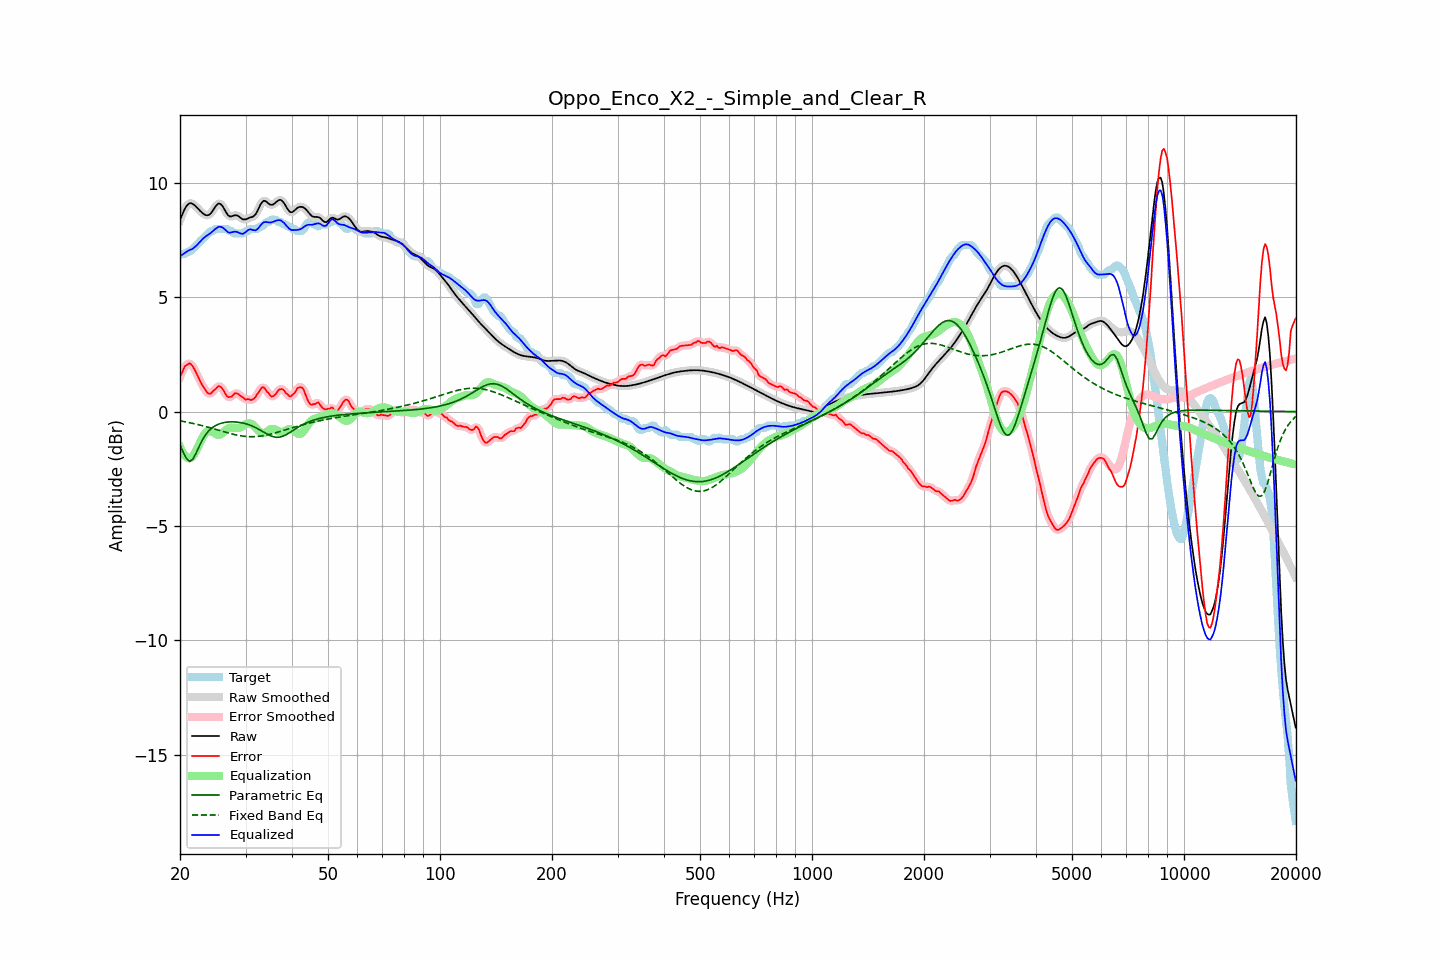

Source data for this figure (header and first rows):
frequency, raw, error, smoothed, error_smoothed, equalization, parametric_eq, fixed_band_eq, equalized_raw, equalized_smoothed, target
20.00, 8.37, 1.52, 8.36, 1.51, -1.55, -1.46, -0.41, 6.83, 6.82, 6.86
20.20, 8.55, 1.66, 8.56, 1.68, -1.70, -1.62, -0.42, 6.84, 6.85, 6.89
20.40, 8.71, 1.82, 8.72, 1.83, -1.83, -1.78, -0.43, 6.88, 6.89, 6.89
20.61, 8.87, 1.98, 8.86, 1.95, -1.93, -1.92, -0.45, 6.94, 6.93, 6.89
20.81, 8.98, 2.02, 8.98, 2.04, -2.00, -2.06, -0.46, 6.99, 6.98, 6.96
21.02, 9.06, 2.07, 9.06, 2.09, -2.03, -2.12, -0.47, 7.03, 7.03, 6.99
21.23, 9.11, 2.11, 9.10, 2.09, -2.04, -2.18, -0.49, 7.07, 7.06, 7.00
21.44, 9.11, 2.06, 9.11, 2.06, -2.02, -2.13, -0.50, 7.09, 7.09, 7.05
21.66, 9.07, 1.97, 9.08, 1.97, -1.95, -2.08, -0.52, 7.13, 7.13, 7.11
21.87, 9.03, 1.85, 9.03, 1.85, -1.84, -1.95, -0.53, 7.18, 7.18, 7.18
22.09, 8.96, 1.71, 8.96, 1.71, -1.72, -1.82, -0.55, 7.24, 7.24, 7.25
22.31, 8.89, 1.56, 8.89, 1.56, -1.58, -1.67, -0.57, 7.31, 7.31, 7.33
22.54, 8.81, 1.41, 8.81, 1.41, -1.42, -1.51, -0.58, 7.39, 7.39, 7.40
22.76, 8.74, 1.27, 8.74, 1.27, -1.28, -1.37, -0.60, 7.47, 7.47, 7.48
22.99, 8.68, 1.14, 8.68, 1.14, -1.14, -1.23, -0.62, 7.54, 7.54, 7.54
23.22, 8.63, 1.03, 8.63, 1.02, -1.02, -1.12, -0.64, 7.61, 7.61, 7.60
23.45, 8.59, 0.92, 8.59, 0.92, -0.93, -1.01, -0.66, 7.66, 7.66, 7.67
23.69, 8.58, 0.83, 8.58, 0.83, -0.87, -0.92, -0.68, 7.71, 7.71, 7.75
23.92, 8.60, 0.78, 8.60, 0.79, -0.84, -0.84, -0.70, 7.76, 7.76, 7.82
24.16, 8.66, 0.78, 8.66, 0.80, -0.85, -0.77, -0.72, 7.81, 7.81, 7.88
24.40, 8.74, 0.85, 8.75, 0.84, -0.88, -0.71, -0.74, 7.86, 7.87, 7.89
24.65, 8.85, 0.93, 8.85, 0.91, -0.93, -0.66, -0.76, 7.93, 7.92, 7.93
24.89, 8.96, 0.97, 8.96, 0.99, -0.97, -0.62, -0.78, 7.99, 7.99, 7.99
25.14, 9.04, 1.05, 9.05, 1.06, -1.01, -0.58, -0.80, 8.03, 8.04, 7.99
25.39, 9.10, 1.12, 9.09, 1.10, -1.02, -0.55, -0.82, 8.08, 8.07, 7.99
25.65, 9.08, 1.09, 9.08, 1.10, -1.01, -0.53, -0.84, 8.08, 8.08, 7.99
25.91, 9.03, 1.04, 9.03, 1.04, -0.96, -0.50, -0.86, 8.07, 8.06, 7.99
26.16, 8.93, 0.94, 8.92, 0.93, -0.90, -0.49, -0.88, 8.02, 8.02, 7.99
26.43, 8.80, 0.81, 8.80, 0.81, -0.84, -0.47, -0.90, 7.96, 7.96, 7.99
26.69, 8.68, 0.69, 8.68, 0.71, -0.78, -0.47, -0.92, 7.90, 7.90, 7.99
26.96, 8.58, 0.63, 8.59, 0.64, -0.74, -0.46, -0.94, 7.84, 7.85, 7.95
27.23, 8.53, 0.64, 8.54, 0.63, -0.71, -0.45, -0.96, 7.82, 7.83, 7.89
27.50, 8.54, 0.65, 8.54, 0.67, -0.70, -0.45, -0.98, 7.84, 7.84, 7.89
27.77, 8.56, 0.72, 8.56, 0.73, -0.70, -0.45, -0.99, 7.85, 7.85, 7.83
28.05, 8.58, 0.80, 8.58, 0.77, -0.71, -0.45, -1.01, 7.87, 7.87, 7.79
28.33, 8.58, 0.80, 8.58, 0.80, -0.72, -0.46, -1.02, 7.86, 7.86, 7.79
28.62, 8.56, 0.77, 8.56, 0.77, -0.72, -0.47, -1.04, 7.84, 7.84, 7.79
28.90, 8.51, 0.72, 8.51, 0.73, -0.71, -0.48, -1.05, 7.80, 7.80, 7.79
29.19, 8.46, 0.67, 8.46, 0.67, -0.68, -0.49, -1.06, 7.78, 7.78, 7.79
29.48, 8.41, 0.62, 8.42, 0.61, -0.64, -0.50, -1.07, 7.77, 7.78, 7.79
29.78, 8.40, 0.57, 8.40, 0.57, -0.59, -0.52, -1.08, 7.81, 7.81, 7.83
30.08, 8.41, 0.52, 8.41, 0.54, -0.55, -0.54, -1.09, 7.86, 7.86, 7.89
30.38, 8.44, 0.55, 8.44, 0.53, -0.52, -0.56, -1.09, 7.92, 7.92, 7.89
30.68, 8.47, 0.54, 8.46, 0.52, -0.51, -0.58, -1.10, 7.96, 7.95, 7.93
30.99, 8.49, 0.50, 8.49, 0.52, -0.52, -0.61, -1.10, 7.97, 7.96, 7.99
31.30, 8.51, 0.52, 8.51, 0.52, -0.56, -0.64, -1.10, 7.95, 7.95, 7.99
31.61, 8.55, 0.56, 8.56, 0.57, -0.62, -0.67, -1.10, 7.93, 7.93, 7.99
31.93, 8.62, 0.64, 8.63, 0.65, -0.70, -0.70, -1.10, 7.93, 7.94, 7.99
32.24, 8.75, 0.76, 8.75, 0.74, -0.78, -0.74, -1.09, 7.97, 7.97, 7.99
32.57, 8.89, 0.85, 8.89, 0.86, -0.85, -0.78, -1.08, 8.04, 8.04, 8.04
32.89, 9.04, 0.95, 9.04, 0.97, -0.91, -0.81, -1.08, 8.13, 8.13, 8.09
33.22, 9.15, 1.06, 9.15, 1.03, -0.94, -0.86, -1.06, 8.21, 8.21, 8.09
33.55, 9.22, 1.06, 9.21, 1.04, -0.95, -0.90, -1.05, 8.27, 8.26, 8.16
33.89, 9.21, 0.98, 9.21, 0.99, -0.92, -0.94, -1.04, 8.29, 8.28, 8.23
34.23, 9.16, 0.87, 9.16, 0.90, -0.88, -0.98, -1.03, 8.28, 8.28, 8.29
34.57, 9.10, 0.81, 9.10, 0.79, -0.83, -1.01, -1.01, 8.27, 8.27, 8.29
34.92, 9.05, 0.72, 9.06, 0.72, -0.79, -1.05, -0.99, 8.26, 8.27, 8.33
35.27, 9.04, 0.65, 9.04, 0.67, -0.76, -1.08, -0.98, 8.28, 8.28, 8.39
35.62, 9.06, 0.67, 9.06, 0.67, -0.76, -1.10, -0.96, 8.30, 8.30, 8.39
35.97, 9.11, 0.72, 9.11, 0.73, -0.78, -1.12, -0.94, 8.33, 8.33, 8.39
... 635 more rows
